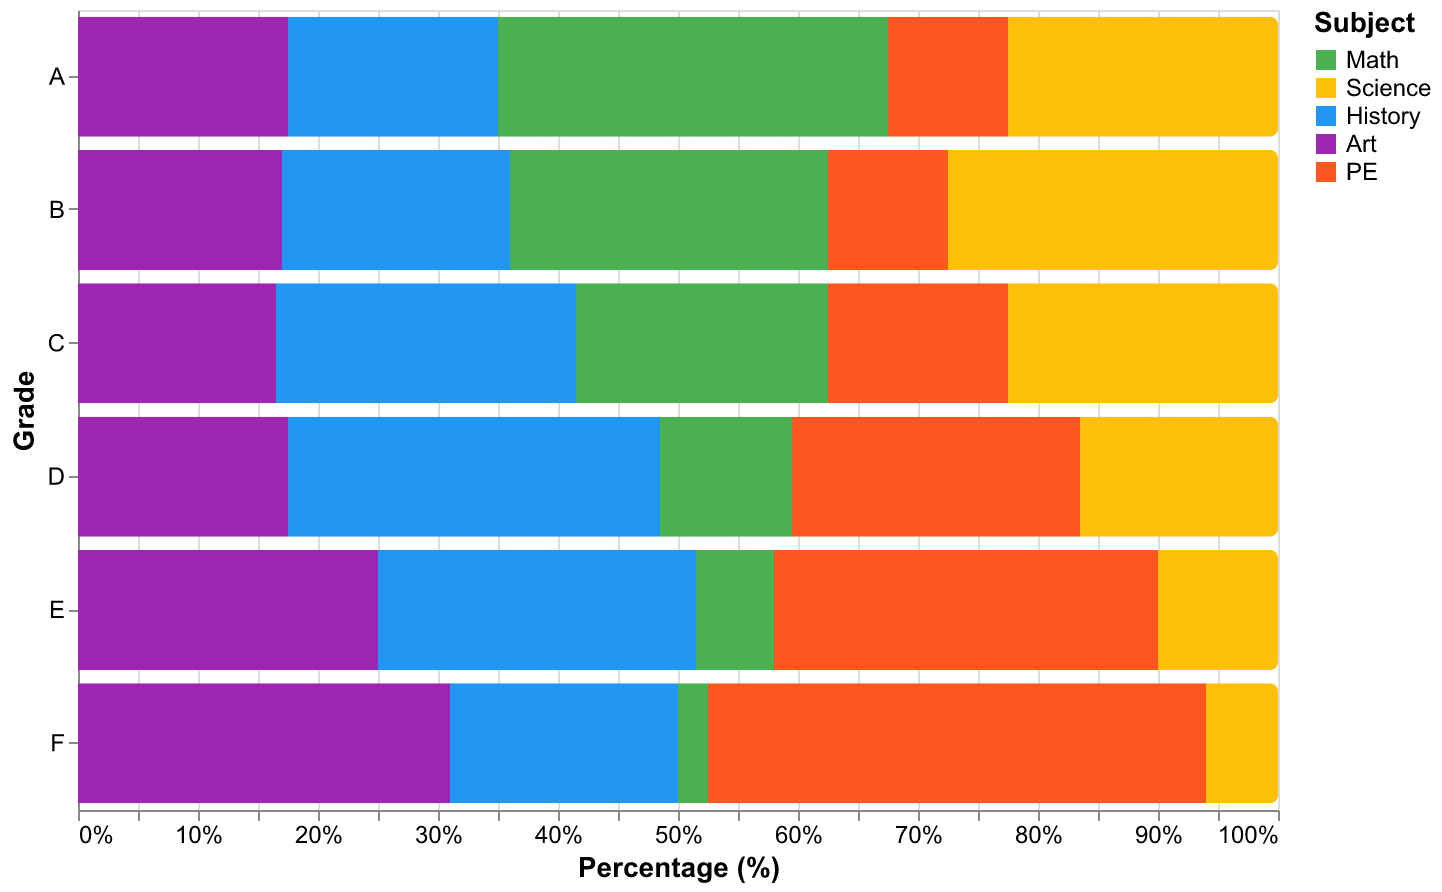

The table this chart was drawn from, first rows:
Grade, Math, Science, History, Art, PE
A, 30, 25, 20, 15, 10
B, 25, 30, 20, 15, 10
C, 20, 25, 25, 15, 15
D, 10, 15, 30, 20, 25
E, 5, 10, 25, 30, 30
F, 2, 5, 20, 35, 38
A, 35, 20, 15, 20, 10
B, 28, 25, 18, 19, 10
C, 22, 20, 25, 18, 15
D, 12, 18, 32, 15, 23
E, 8, 10, 28, 20, 34
F, 3, 7, 18, 27, 45
